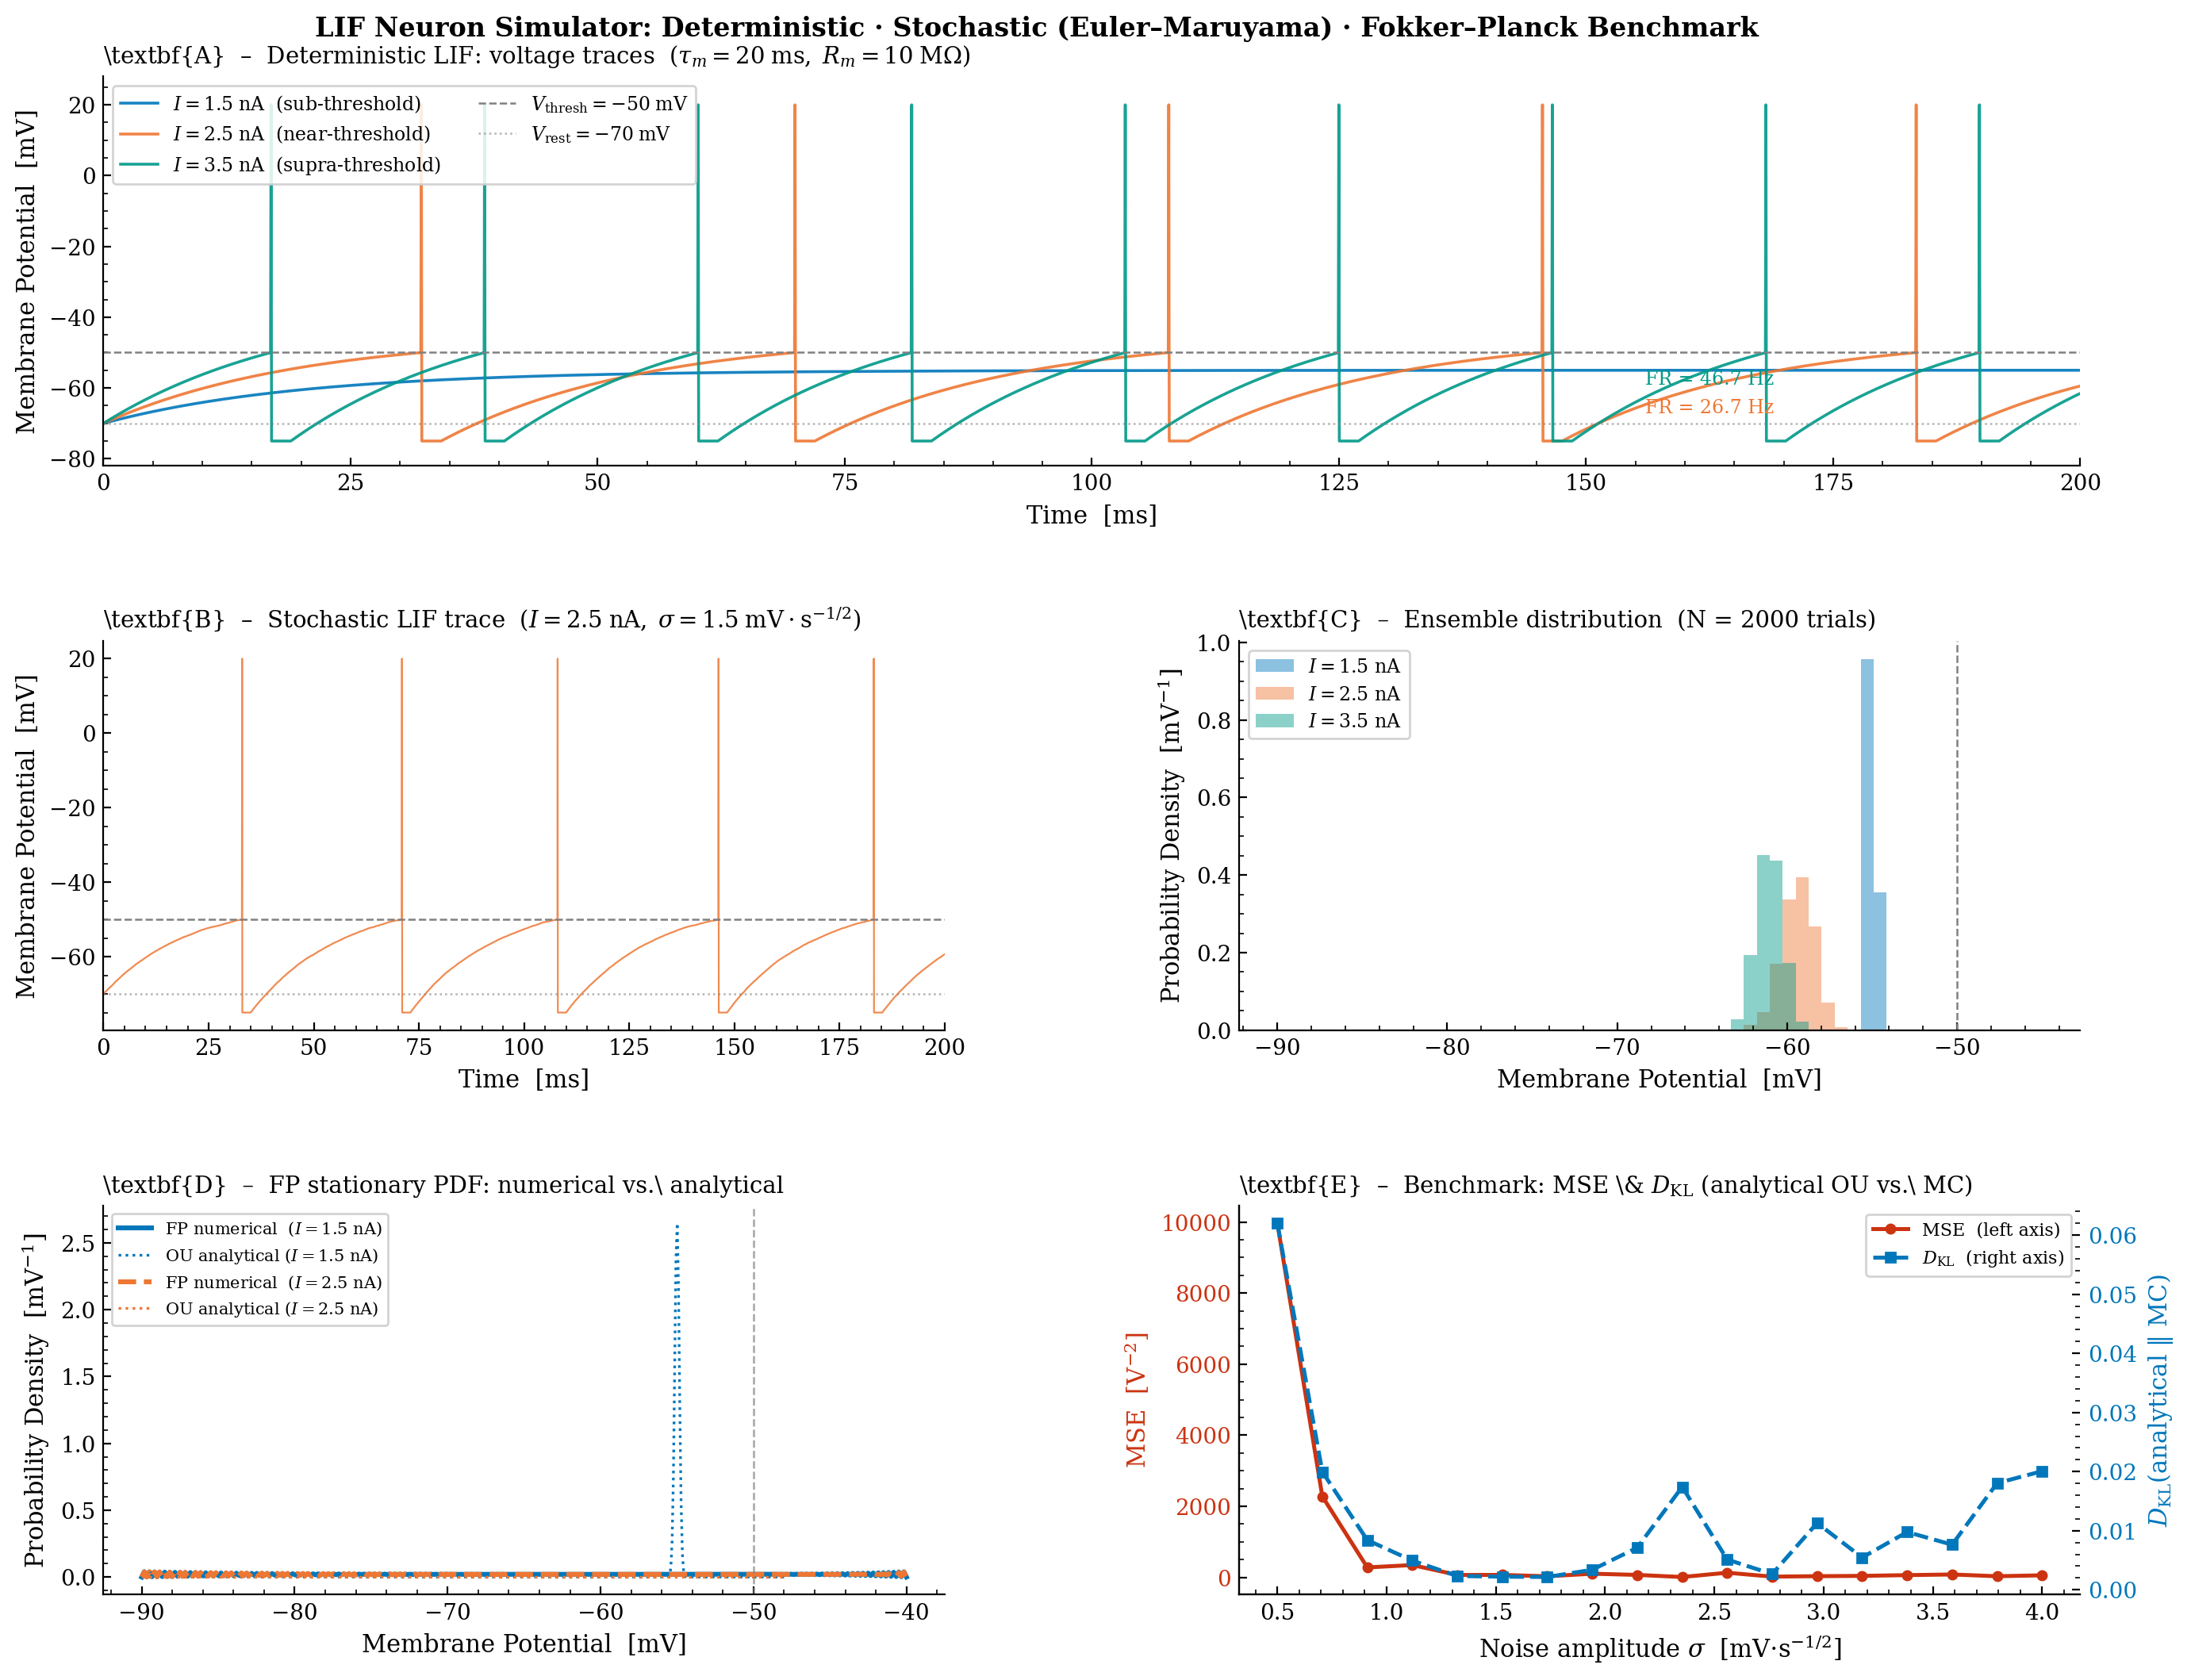

Recreate this plot in Python.
"""
lif_fp_benchmark.py
===================
Leaky Integrate-and-Fire (LIF) neuron simulator.

Sections
--------
1.  Biophysical parameters
2.  Deterministic LIF  – Euler integration, three input currents
3.  Stochastic LIF     – Euler–Maruyama, ensemble of trials
4.  Fokker–Planck      – analytical stationary PDF (Ornstein–Uhlenbeck)
                        + finite-difference numerical time evolution
5.  Benchmark figure   – 4-panel publication-quality plot

Run
---
    python lif_fp_benchmark.py

Requires: numpy, scipy, matplotlib  (all standard in MacTeX / conda envs)

Author : Abdulrahman Moussa  (framework: A. Moussa research proposal 2025)
"""

import os
import numpy as np
from scipy.stats import norm
from scipy.linalg import solve_banded
import matplotlib.pyplot as plt
import matplotlib.gridspec as gridspec
from matplotlib.lines import Line2D

# ─────────────────────────────────────────────────────────────
# 0.  Reproducibility
# ─────────────────────────────────────────────────────────────
rng = np.random.default_rng(42)

# ─────────────────────────────────────────────────────────────
# 1.  Biophysical Parameters
# ─────────────────────────────────────────────────────────────
TAU_M    = 20e-3          # membrane time constant  [s]
V_REST   = -70e-3         # resting potential       [V]
V_THRESH = -50e-3         # spike threshold         [V]
V_RESET  = -75e-3         # reset potential         [V]
V_SPIKE  =  20e-3         # spike peak (cosmetic)   [V]
R_M      = 10e6           # membrane resistance     [Ω]  (1/g_leak)
T_REF    =  2e-3          # absolute refractory     [s]

# Simulation timing
DT       =  0.05e-3       # Euler step              [s]
T_TOTAL  = 200e-3         # total duration          [s]

# Noise amplitude for stochastic simulations
SIGMA    =  1.5e-3        # [V · s^{-1/2}]  (std of Gaussian white noise)

# Three input currents  [A]
I_VALUES = np.array([1.5e-9, 2.5e-9, 3.5e-9])  # sub-, near-, supra-threshold
I_LABELS = [r'$I = 1.5\;\mathrm{nA}$  (sub-threshold)',
            r'$I = 2.5\;\mathrm{nA}$  (near-threshold)',
            r'$I = 3.5\;\mathrm{nA}$  (supra-threshold)']

# Colour palette (colour-blind friendly)
COLORS   = ['#0077BB', '#EE7733', '#009988']

# ─────────────────────────────────────────────────────────────
# 2.  Deterministic LIF – Euler Integration
# ─────────────────────────────────────────────────────────────

def run_lif_deterministic(I_ext, dt=DT, T=T_TOTAL):
    """
    Euler integration of the deterministic LIF equation:

        τ_m dV/dt = -(V - V_rest) + R_m · I_ext

    Returns
    -------
    t  : (N,) array  – time axis [s]
    V  : (N,) array  – membrane voltage trace [V]
    sp : list        – spike times [s]
    """
    N    = int(T / dt)
    t    = np.linspace(0, T, N)
    V    = np.full(N, V_REST)
    sp   = []
    ref  = 0          # refractory counter [steps]

    for i in range(1, N):
        if ref > 0:
            V[i] = V_RESET
            ref -= 1
            continue

        dV   = (-(V[i-1] - V_REST) + R_M * I_ext) / TAU_M
        V[i] = V[i-1] + dt * dV

        if V[i] >= V_THRESH:
            sp.append(t[i])
            V[i]  = V_SPIKE   # cosmetic spike peak
            V[i]  = V_SPIKE
            ref   = int(T_REF / dt)

    # Replace spike-peak samples with reset for next step (already done above)
    return t, V, sp


def compute_firing_rate(spike_times, T=T_TOTAL, warmup=50e-3):
    """Mean firing rate [Hz] excluding the first `warmup` seconds."""
    valid = [s for s in spike_times if s > warmup]
    return len(valid) / (T - warmup)


# ─────────────────────────────────────────────────────────────
# 3.  Stochastic LIF – Euler–Maruyama
# ─────────────────────────────────────────────────────────────

def run_lif_stochastic(I_ext, n_trials=2000, dt=DT, T=T_TOTAL,
                       sigma=SIGMA, seed_state=rng):
    """
    Euler–Maruyama integration of the stochastic LIF SDE:

        dV = [-(V - V_rest) / τ_m  +  R_m·I/τ_m] dt  +  σ dW_t

    Returns final membrane voltages of all trials (after transient).
    Also returns one example trace for visualisation.
    """
    N        = int(T / dt)
    sqrt_dt  = np.sqrt(dt)

    # --- ensemble (vectorised) ---
    V_all    = np.full(n_trials, V_REST)
    ref_all  = np.zeros(n_trials, dtype=int)

    for i in range(N):
        active        = ref_all == 0
        dV            = (-(V_all - V_REST) / TAU_M
                         + R_M * I_ext / TAU_M) * dt \
                        + sigma * seed_state.standard_normal(n_trials) * sqrt_dt
        V_all[active] = V_all[active] + dV[active]

        # threshold crossing
        fired         = active & (V_all >= V_THRESH)
        V_all[fired]  = V_RESET
        ref_all[fired]= int(T_REF / dt)
        ref_all       = np.maximum(ref_all - 1, 0)

    # --- single example trace ---
    Vtrace = np.full(N, V_REST)
    ref    = 0
    spikes = []
    for i in range(1, N):
        if ref > 0:
            Vtrace[i] = V_RESET; ref -= 1; continue
        dV = (-(Vtrace[i-1] - V_REST) / TAU_M
              + R_M * I_ext / TAU_M) * dt \
             + sigma * seed_state.standard_normal() * sqrt_dt
        Vtrace[i] = Vtrace[i-1] + dV
        if Vtrace[i] >= V_THRESH:
            spikes.append(i * dt)
            Vtrace[i] = V_SPIKE
            ref = int(T_REF / dt)

    t = np.linspace(0, T, N)
    return V_all, t, Vtrace


# ─────────────────────────────────────────────────────────────
# 4.  Fokker–Planck Analysis
# ─────────────────────────────────────────────────────────────

def fp_stationary_analytical(v_grid, I_ext, sigma=SIGMA):
    """
    Analytical stationary distribution of the LIF SDE treated as an
    Ornstein–Uhlenbeck (OU) process (ignoring reset for the sub-threshold
    regime; valid when mean drive stays below threshold).

    The OU process  dV = -(V - μ_∞)/τ_m dt + σ dW_t
    has the Gaussian stationary density:

        p_∞(v) = N( μ_∞,  σ²τ_m/2 )

    where  μ_∞ = V_rest + R_m · I_ext.
    """
    mu_inf  = V_REST + R_M * I_ext          # effective rest
    var_inf = (sigma**2 * TAU_M) / 2        # stationary variance
    return norm.pdf(v_grid, loc=mu_inf, scale=np.sqrt(var_inf))


def fp_numerical_evolve(I_ext, sigma=SIGMA,
                        v_min=-90e-3, v_max=-40e-3, Nv=300,
                        T_fp=0.5, dt_fp=0.1e-3):
    """
    Finite-difference Crank–Nicolson solution of the Fokker–Planck PDE:

        ∂p/∂t = -∂/∂v[μ(v)·p] + (σ²/2)·∂²p/∂v²

    with absorbing boundary at v = V_thresh and reflecting at v = v_min.
    After each absorption event the probability mass is re-injected at V_reset
    (simplified reset boundary condition).

    Returns v_grid, p_final  (normalised).
    """
    dv     = (v_max - v_min) / (Nv - 1)
    v      = np.linspace(v_min, v_max, Nv)

    # drift at each grid point
    mu_v   = (-(v - V_REST) + R_M * I_ext) / TAU_M

    D      = sigma**2 / 2                  # diffusion coefficient
    r      = D * dt_fp / dv**2            # diffusion number
    alpha  = mu_v * dt_fp / (2 * dv)      # advection number (centered)

    # Initialise as narrow Gaussian near V_rest
    mu0    = V_REST + R_M * I_ext * 0.1
    p      = norm.pdf(v, mu0, 3e-3)
    p     /= p.sum() * dv

    Nt     = int(T_fp / dt_fp)

    # Pre-build tridiagonal Crank–Nicolson matrices (constant coefficients)
    # LHS:  (I - dt/2 · L) p^{n+1} = (I + dt/2 · L) p^n
    lower  = -(r - alpha[1:])
    upper  = -(r + alpha[:-1])
    center =  1 + 2*r * np.ones(Nv)

    # Boundary: absorbing at V_thresh (right), reflecting at v_min (left)
    center[0]  = 1;  upper[0]   = 0
    center[-1] = 1;  lower[-1]  = 0

    # Store in banded form for scipy
    ab        = np.zeros((3, Nv))
    ab[0, 1:] = upper
    ab[1, :]  = center
    ab[2,:-1] = lower

    for _ in range(Nt):
        # Explicit (RHS)
        rhs       = p.copy()
        rhs[1:-1] = (p[1:-1]
                     + r * (p[2:] - 2*p[1:-1] + p[:-2])
                     + alpha[1:-1] * (p[2:] - p[:-2]) / 2)

        # Reset BC: probability absorbed at right boundary → inject at reset
        absorbed  = p[-1]
        rhs[-1]   = 0        # absorbing
        rhs[0]    = 0        # reflecting

        p = solve_banded((1, 1), ab, rhs)
        p = np.maximum(p, 0)

        # Re-inject at V_reset
        reset_idx        = np.argmin(np.abs(v - V_RESET))
        p[reset_idx]    += absorbed / dv

        # Normalise
        mass = p.sum() * dv
        if mass > 0:
            p /= mass

    return v, p


# ─────────────────────────────────────────────────────────────
# 5.  Publication-Quality Figure
# ─────────────────────────────────────────────────────────────

def make_figure():
    # ── Run all simulations ──────────────────────────────────
    det_results  = [run_lif_deterministic(I) for I in I_VALUES]
    stoch_final  = []
    stoch_trace  = []
    stoch_t      = None
    for I in I_VALUES:
        V_ens, t, Vtr = run_lif_stochastic(I)
        stoch_final.append(V_ens)
        stoch_trace.append(Vtr)
        stoch_t = t

    # FP solutions (use first two currents — both sub-threshold OU regime)
    fp_v_ana, fp_p_ana = [], []
    fp_v_num, fp_p_num = [], []
    for I in I_VALUES[:2]:
        v_g = np.linspace(-90e-3, -48e-3, 500)
        fp_v_ana.append(v_g)
        fp_p_ana.append(fp_stationary_analytical(v_g, I))

        v_n, p_n = fp_numerical_evolve(I)
        fp_v_num.append(v_n)
        fp_p_num.append(p_n)

    # ── Figure layout ────────────────────────────────────────
    plt.rcParams.update({
        'font.family'        : 'DejaVu Serif',
        'font.size'          : 10,
        'axes.labelsize'     : 11,
        'axes.titlesize'     : 10.5,
        'legend.fontsize'    : 8.5,
        'xtick.direction'    : 'in',
        'ytick.direction'    : 'in',
        'xtick.minor.visible': True,
        'ytick.minor.visible': True,
        'axes.spines.top'    : False,
        'axes.spines.right'  : False,
        'mathtext.fontset'   : 'dejavuserif',
    })

    fig = plt.figure(figsize=(14, 11))
    gs  = gridspec.GridSpec(3, 2,
                            hspace=0.45, wspace=0.35,
                            left=0.08, right=0.97,
                            top=0.94,  bottom=0.07)

    ax_det  = fig.add_subplot(gs[0, :])       # panel A – full width
    ax_sto  = fig.add_subplot(gs[1, 0])       # panel B – stochastic trace
    ax_ens  = fig.add_subplot(gs[1, 1])       # panel C – ensemble histogram
    ax_fp   = fig.add_subplot(gs[2, 0])       # panel D – FP stationary
    ax_bm   = fig.add_subplot(gs[2, 1])       # panel E – benchmark KL / MSE

    mv = lambda v: v * 1e3    # V → mV
    ms = lambda t: t * 1e3    # s → ms

    # ── Panel A – Deterministic voltage traces ───────────────
    t0, _, _ = det_results[0]
    offset   = [0, 0, 0]      # no offset — overlay with threshold line
    for idx, (t, V, sp) in enumerate(det_results):
        ax_det.plot(ms(t), mv(V), color=COLORS[idx],
                    lw=1.3, alpha=0.9, label=I_LABELS[idx])

    ax_det.axhline(mv(V_THRESH), color='gray', ls='--', lw=0.9,
                   label=r'$V_\mathrm{thresh} = -50\;\mathrm{mV}$')
    ax_det.axhline(mv(V_REST),   color='gray', ls=':',  lw=0.9, alpha=0.6,
                   label=r'$V_\mathrm{rest}  = -70\;\mathrm{mV}$')
    ax_det.set_xlabel('Time  [ms]')
    ax_det.set_ylabel('Membrane Potential  [mV]')
    ax_det.set_title(r'\textbf{A}  –  Deterministic LIF: voltage traces'
                     r'  ($\tau_m = 20\;\mathrm{ms},\;R_m = 10\;\mathrm{M\Omega}$)',
                     loc='left')
    ax_det.legend(loc='upper left', ncol=2, framealpha=0.85)
    ax_det.set_xlim(0, ms(T_TOTAL))
    ax_det.set_ylim(-82, 28)

    # Firing rate annotations
    for idx, (_, _, sp) in enumerate(det_results):
        fr = compute_firing_rate(sp)
        if fr > 0:
            ax_det.text(ms(T_TOTAL) * 0.78,
                        mv(V_REST) + idx * 8 - 5,
                        f'FR = {fr:.1f} Hz',
                        color=COLORS[idx], fontsize=8.5)

    # ── Panel B – Stochastic example trace ───────────────────
    ax_sto.plot(ms(stoch_t), mv(stoch_trace[1]),
                color=COLORS[1], lw=0.8, alpha=0.85)
    ax_sto.axhline(mv(V_THRESH), color='gray', ls='--', lw=0.9)
    ax_sto.axhline(mv(V_REST),   color='gray', ls=':',  lw=0.9, alpha=0.6)
    ax_sto.set_xlabel('Time  [ms]')
    ax_sto.set_ylabel('Membrane Potential  [mV]')
    ax_sto.set_title(r'\textbf{B}  –  Stochastic LIF trace  '
                     r'($I = 2.5\;\mathrm{nA},\;\sigma = 1.5\;\mathrm{mV}\cdot\mathrm{s}^{-1/2}$)',
                     loc='left')
    ax_sto.set_xlim(0, ms(T_TOTAL))

    # ── Panel C – Ensemble histogram ─────────────────────────
    bins = np.linspace(-90e-3, -45e-3, 60)
    for idx in range(3):
        vals = stoch_final[idx]
        # clip to below-threshold region for histogram
        vals = vals[vals < V_THRESH]
        ax_ens.hist(mv(vals), bins=mv(bins), density=True,
                    alpha=0.45, color=COLORS[idx], edgecolor='none',
                    label=f'$I = {I_VALUES[idx]*1e9:.1f}$ nA')

    ax_ens.axvline(mv(V_THRESH), color='gray', ls='--', lw=0.9)
    ax_ens.set_xlabel('Membrane Potential  [mV]')
    ax_ens.set_ylabel('Probability Density  [mV$^{-1}$]')
    ax_ens.set_title(r'\textbf{C}  –  Ensemble distribution  '
                     r'(N = 2000 trials)',
                     loc='left')
    ax_ens.legend(framealpha=0.85)

    # ── Panel D – FP stationary PDF comparison ───────────────
    linestyles = ['-', '--']
    for idx in range(2):
        # Numerical FP
        ax_fp.plot(mv(fp_v_num[idx]), fp_p_num[idx] * 1e-3,
                   color=COLORS[idx], lw=2.2,
                   ls=linestyles[idx],
                   label=f'FP numerical  ($I = {I_VALUES[idx]*1e9:.1f}$ nA)')
        # Analytical OU
        ax_fp.plot(mv(fp_v_ana[idx]), fp_p_ana[idx] * 1e-3,
                   color=COLORS[idx], lw=1.2,
                   ls=':', marker='',
                   label=f'OU analytical ($I = {I_VALUES[idx]*1e9:.1f}$ nA)')

    ax_fp.axvline(mv(V_THRESH), color='gray', ls='--', lw=0.9, alpha=0.7)
    ax_fp.set_xlabel('Membrane Potential  [mV]')
    ax_fp.set_ylabel('Probability Density  [mV$^{-1}$]')
    ax_fp.set_title(r'\textbf{D}  –  FP stationary PDF: numerical vs.\ analytical',
                    loc='left')
    ax_fp.legend(fontsize=7.5, framealpha=0.85, ncol=1)

    # ── Panel E – Benchmark: MSE & KL divergence vs σ ────────
    sigma_vals = np.linspace(0.5e-3, 4e-3, 18)
    mse_arr    = np.zeros_like(sigma_vals)
    kl_arr     = np.zeros_like(sigma_vals)

    I_bench    = I_VALUES[0]        # sub-threshold current
    v_bench    = np.linspace(-90e-3, -52e-3, 300)

    for si, sg in enumerate(sigma_vals):
        p_ana = fp_stationary_analytical(v_bench, I_bench, sigma=sg)

        # MC histogram
        V_mc  = np.full(3000, V_REST)
        ref_m = np.zeros(3000, dtype=int)
        N_bm  = int(T_TOTAL / DT)
        sdt   = np.sqrt(DT)
        for _ in range(N_bm):
            act    = ref_m == 0
            dv_mc  = (-(V_mc - V_REST) / TAU_M
                      + R_M * I_bench / TAU_M) * DT \
                     + sg * rng.standard_normal(3000) * sdt
            V_mc[act]  = V_mc[act] + dv_mc[act]
            fired      = act & (V_mc >= V_THRESH)
            V_mc[fired]= V_RESET
            ref_m[fired]= int(T_REF / DT)
            ref_m      = np.maximum(ref_m - 1, 0)

        counts, edges = np.histogram(V_mc, bins=v_bench, density=True)
        v_mid  = 0.5 * (edges[:-1] + edges[1:])
        p_a_m  = fp_stationary_analytical(v_mid, I_bench, sigma=sg)

        mse_arr[si] = np.mean((counts - p_a_m)**2)

        # KL: sum p_ana * log(p_ana / p_mc)  (smooth both to avoid log(0))
        eps       = 1e-9
        total_mc  = counts.sum()
        total_an  = p_a_m.sum()
        if total_mc < eps or total_an < eps:
            kl_arr[si] = np.nan
            continue
        p_mc_norm = counts  / total_mc
        p_an_norm = p_a_m   / total_an
        # Laplace-smooth MC histogram
        p_mc_s = (p_mc_norm + eps) / (1 + eps * len(p_mc_norm))
        p_an_s = (p_an_norm + eps) / (1 + eps * len(p_an_norm))
        kl_arr[si] = float(np.sum(p_an_s * np.log(p_an_s / p_mc_s)))

    ax2 = ax_bm.twinx()
    l1, = ax_bm.plot(sigma_vals * 1e3, mse_arr,
                     'o-', color='#CC3311', lw=1.8, ms=4,
                     label='MSE  (left axis)')
    l2, = ax2.plot(sigma_vals * 1e3, kl_arr,
                   's--', color='#0077BB', lw=1.8, ms=4,
                   label=r'$D_\mathrm{KL}$  (right axis)')
    ax_bm.set_xlabel(r'Noise amplitude $\sigma$  [mV$\cdot$s$^{-1/2}$]')
    ax_bm.set_ylabel('MSE  [V$^{-2}$]', color='#CC3311')
    ax2.set_ylabel(r'$D_\mathrm{KL}$(analytical $\|$ MC)', color='#0077BB')
    ax_bm.tick_params(axis='y', labelcolor='#CC3311')
    ax2.tick_params(axis='y', labelcolor='#0077BB')
    ax_bm.set_title(r'\textbf{E}  –  Benchmark: MSE \& $D_\mathrm{KL}$'
                    r' (analytical OU vs.\ MC)',
                    loc='left')
    ax_bm.legend(handles=[l1, l2], framealpha=0.85, fontsize=8)

    # ── Shared figure label ──────────────────────────────────
    fig.suptitle(
        'LIF Neuron Simulator: Deterministic · Stochastic (Euler–Maruyama) '
        '· Fokker–Planck Benchmark',
        fontsize=12, fontweight='bold', y=0.975
    )

    here = os.path.dirname(os.path.abspath(__file__))
    plt.savefig(os.path.join(here, 'lif_fp_benchmark.pdf'),
                dpi=300, bbox_inches='tight')
    plt.savefig(os.path.join(here, 'lif_fp_benchmark.png'),
                dpi=200, bbox_inches='tight')
    print(f'Figure saved to: {here}')


# ─────────────────────────────────────────────────────────────
# 6.  Terminal Summary
# ─────────────────────────────────────────────────────────────

def print_summary():
    print('\n' + '='*60)
    print('  LIF Neuron Simulator — Summary')
    print('='*60)
    print(f'  τ_m  = {TAU_M*1e3:.0f} ms  |  V_rest = {V_REST*1e3:.0f} mV  '
          f'|  V_thr = {V_THRESH*1e3:.0f} mV')
    print(f'  σ    = {SIGMA*1e3:.2f} mV·s⁻¹/²  |  dt = {DT*1e3:.2f} ms  '
          f'|  T = {T_TOTAL*1e3:.0f} ms\n')

    print(f'  {"I (nA)":<12}  {"FR_det (Hz)":<16}  '
          f'{"μ_∞ (mV)":<14}  {"σ_∞ (mV)":<12}')
    print('  ' + '-'*58)
    for I in I_VALUES:
        _, _, sp = run_lif_deterministic(I)
        fr       = compute_firing_rate(sp)
        mu_inf   = (V_REST + R_M * I) * 1e3
        sig_inf  = np.sqrt(SIGMA**2 * TAU_M / 2) * 1e3
        print(f'  {I*1e9:<12.1f}  {fr:<16.1f}  '
              f'{mu_inf:<14.2f}  {sig_inf:<12.3f}')
    print('='*60 + '\n')


# ─────────────────────────────────────────────────────────────
if __name__ == '__main__':
    print_summary()
    print('Running simulations …  (FP numerical + MC benchmark may take ~30 s)')
    make_figure()
